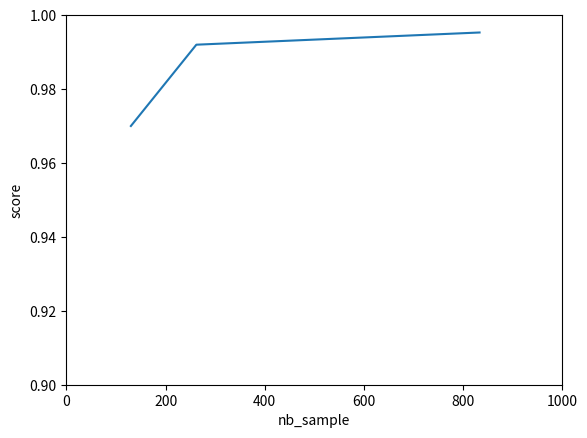
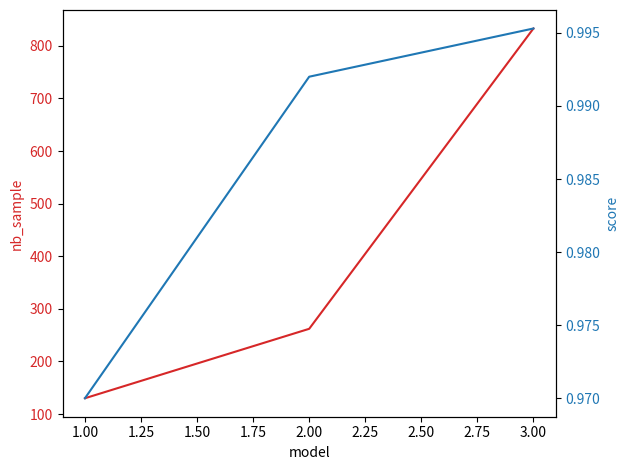

Recreate these plots in Python, in order.
from matplotlib import pyplot as plt
import pandas as pd
import numpy as np



nb_sample = [130,262,833, ]
score = [0.97,0.992,0.9953]
model = [1,2,3]

# plot score vs nb_sample
plt.plot(nb_sample, score, '-')
plt.axis([0, 1000, 0.9, 1])
plt.xlabel('nb_sample')
plt.ylabel('score')
plt.show()


# plot nbsample and score vs model with 2 différent scale on y axis 00-1000 for nbsample and 0-1 for score
fig, ax1 = plt.subplots()

color = 'tab:red'
ax1.set_xlabel('model')
ax1.set_ylabel('nb_sample', color=color)
ax1.plot(model, nb_sample, color=color)

ax1.tick_params(axis='y', labelcolor=color)

ax2 = ax1.twinx()  # instantiate a second axes that shares the same x-axis

color = 'tab:blue'
ax2.set_ylabel('score', color=color)  # we already handled the x-label with ax1
ax2.plot(model, score, color=color)
ax2.tick_params(axis='y', labelcolor=color)


fig.tight_layout()  # otherwise the right y-label is slightly clipped



plt.show()






